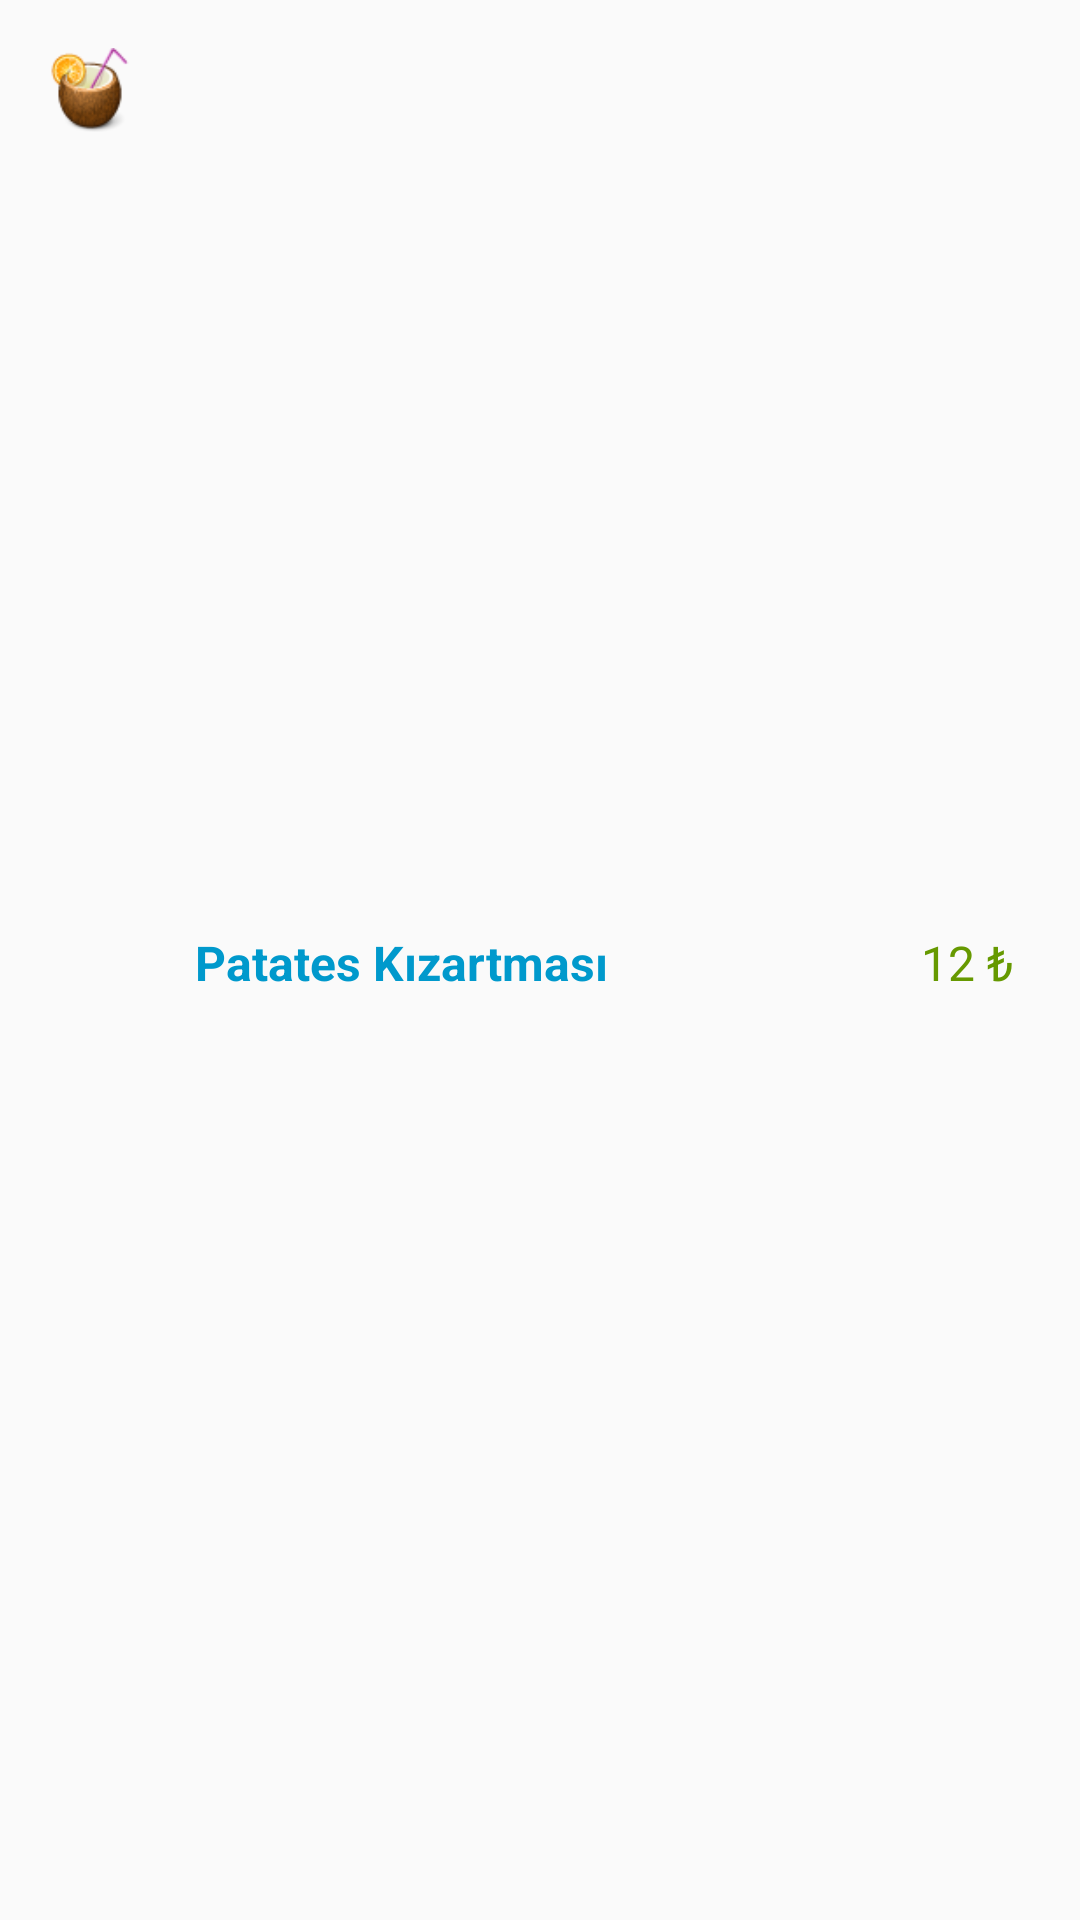

Android layout source for this screen:
<!-- AndroidManifest.xml: application theme Theme.AppCompat.DayNight.NoActionBar -->
<!-- res/layout/product_list_view.xml -->
<?xml version="1.0" encoding="utf-8"?>
<LinearLayout
    android:id="@+id/product_linear"
    xmlns:android="http://schemas.android.com/apk/res/android"
    xmlns:tools="http://schemas.android.com/tools"
    android:layout_width="match_parent"
    android:layout_height="wrap_content"
    android:orientation="horizontal"
    tools:ignore="UselessParent">

    <ImageView
        android:id="@+id/product_image"
        android:layout_width="60dp"
        android:layout_height="60dp"
        android:padding="16dp"
        android:src="@drawable/drink"
        tools:ignore="ContentDescription"

        />


        <TextView
            android:id="@+id/tv_product_name"
            android:layout_width="match_parent"
            android:layout_height="match_parent"
            android:text="Patates Kızartması"
            android:textColor="@android:color/holo_blue_dark"
            android:textSize="16dp"
            tools:ignore="RtlHardcoded"
            android:paddingTop="2dp"
            android:textStyle="bold"
            android:paddingStart="5dp"
            android:gravity="center|left"
            android:layout_weight="1"
            />

    <TextView
        android:id="@+id/tv_product_price"
        android:layout_width="80dp"
        android:layout_height="match_parent"
        android:textColor="@android:color/holo_green_dark"
        android:textSize="16dp"
        tools:ignore="RtlHardcoded"
        android:paddingTop="2dp"
        android:paddingStart="5dp"
        android:gravity="center"
        android:text="12 ₺"
        android:layout_weight="0"
        />
</LinearLayout>
<!-- resources referenced by this layout -->
<resources>
  <!-- drawable drink: png bitmap (drawable-v24, 4629 bytes) -->
</resources>
